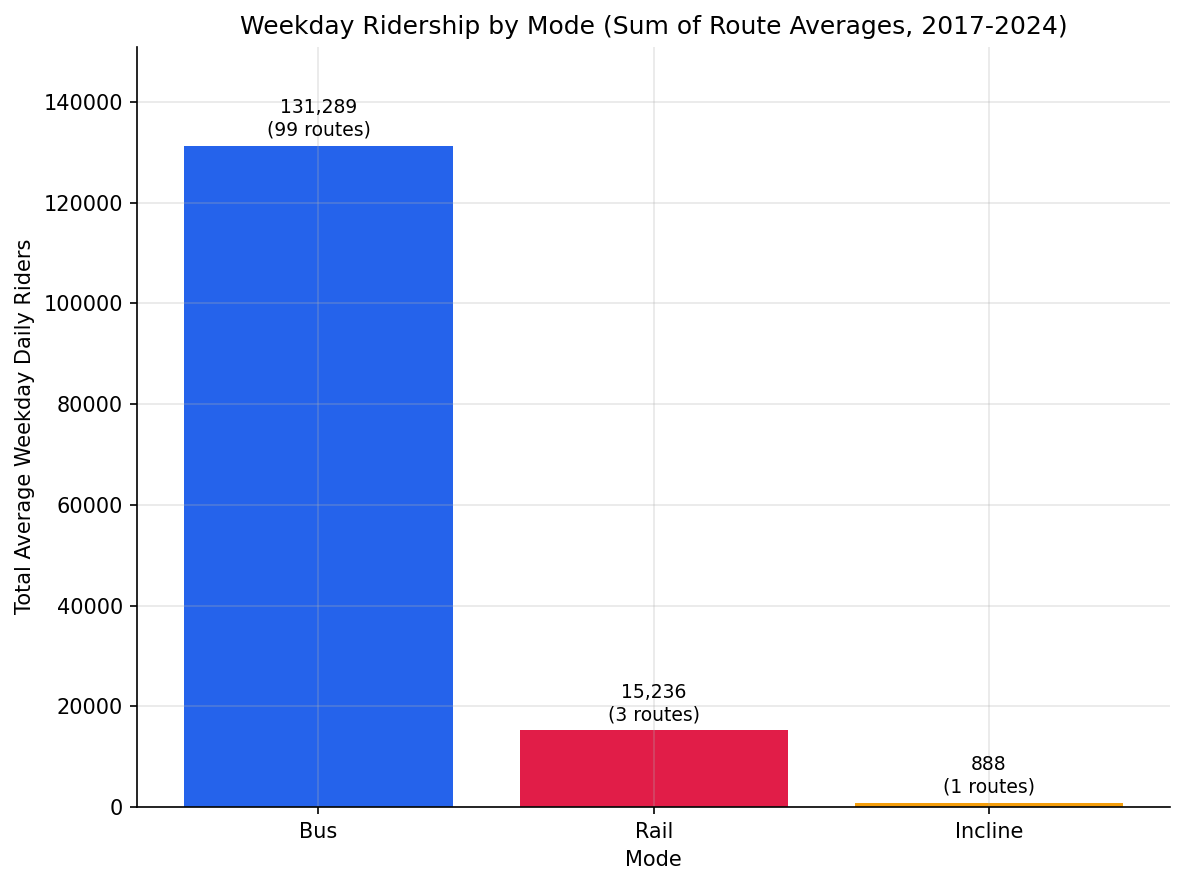

Values plotted in this chart, from the file beside it:
mode, n_routes, total_weekday_riders
Bus, 99, 131289
Rail, 3, 15236
Incline, 1, 887.9
